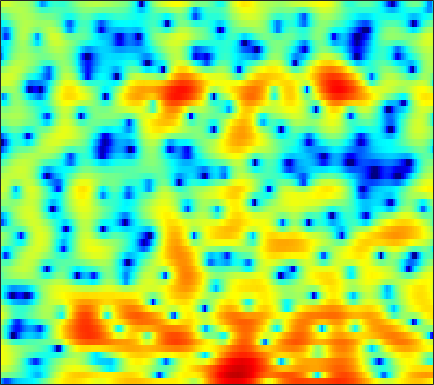

The file beside this chart, header and first rows:
-8.7211, -11.139, -13.464, -13.201, -11.932, -10.219, -8.926, -8.2003, -7.5087, -7.0444, -6.7418, -6.5598, -6.3288, -6.0717, -5.797, -5.2893, -4.6277, -4.0184, -3.0728, -2.0206, -0.90017, -0.05088, 1.0457, 2.0748
0.4713, 0.1077, -0.2633, -0.5543, -0.7468, -1.007, -1.315, -1.596, -2.038, -2.58, -3.226, -3.788, -4.644, -5.614, -6.39, -7.387, -8.114, -8.286, -7.767, -6.495, -4.837, -3.535, -1.852, -0.3015
3.401, 3.132, 2.727, 2.262, 1.871, 1.281, 0.6139, 0.05092, -0.7824, -1.688, -2.652, -3.411, -4.432, -5.391, -5.998, -6.575, -6.771, -6.645, -6.134, -5.32, -4.31, -3.494, -2.382, -1.288
4.654, 4.494, 4.172, 3.726, 3.309, 2.647, 1.841, 1.135, 0.0452, -1.219, -2.694, -4.006, -6.068, -8.572, -10.79, -13.77, -14.47, -12.91, -10.22, -7.888, -6.015, -4.843, -3.509, -2.371
4.691, 4.52, 4.207, 3.794, 3.433, 2.889, 2.277, 1.778, 1.072, 0.3386, -0.4214, -0.9982, -1.755, -2.454, -2.931, -3.465, -3.836, -4.022, -4.177, -4.254, -4.318, -4.376, -4.475, -4.565
4.911, 4.55, 4.017, 3.448, 3.011, 2.443, 1.906, 1.524, 1.051, 0.6274, 0.2384, -0.02435, -0.3212, -0.5751, -0.7748, -1.028, -1.285, -1.508, -1.854, -2.28, -2.856, -3.445, -4.525, -6.148
3.413, 2.534, 1.243, -0.1169, -1.105, -2.232, -2.972, -3.251, -3.307, -3.137, -2.887, -2.684, -2.439, -2.257, -2.147, -2.005, -1.863, -1.764, -1.603, -1.387, -1.133, -0.9526, -0.7002, -0.4311
0.2981, -1.426, -4.277, -8.061, -11.99, -21.11, -26.66, -17.67, -12.93, -10.34, -8.732, -7.933, -7.346, -7.214, -7.363, -7.816, -8.388, -8.64, -8.302, -6.987, -5.103, -3.611, -1.737, -0.05496
-0.0174, -1.718, -4.258, -7.078, -9.251, -11.99, -14.19, -15.21, -15.22, -13.96, -12.22, -11.05, -9.969, -9.505, -9.537, -10.24, -11.84, -13.5, -14.89, -12.11, -8.117, -5.575, -2.774, -0.524
2.281, 0.8799, -1.204, -3.569, -5.543, -8.389, -11.54, -13.69, -14.3, -12.08, -9.745, -8.403, -6.979, -5.842, -5.147, -4.497, -4.017, -3.654, -3.093, -2.345, -1.472, -0.7973, 0.09884, 0.9569
4.391, 3.411, 2.086, 0.7461, -0.223, -1.372, -2.318, -2.829, -3.245, -3.273, -3.024, -2.717, -2.211, -1.617, -1.166, -0.5833, -0.03995, 0.3427, 0.8222, 1.217, 1.49, 1.594, 1.545, 1.178
3.068, 2.229, 1.106, 0.003575, -0.7912, -1.73, -2.463, -2.87, -3.241, -3.459, -3.443, -3.254, -2.814, -2.223, -1.762, -1.064, -0.2969, 0.2357, 0.8861, 1.406, 1.765, 1.934, 1.956, 1.699
-0.5627, -1.685, -3.305, -4.93, -6.079, -7.385, -8.285, -8.717, -9.103, -9.357, -9.52, -9.459, -8.922, -7.777, -6.628, -4.923, -3.25, -2.111, -0.7731, 0.3375, 1.234, 1.771, 2.328, 2.741
-3.783, -5.449, -8.319, -12.3, -16.73, -25.12, -20.53, -17.26, -15.26, -15.09, -16.84, -20.49, -40.65, -18.75, -13.29, -8.629, -5.451, -3.65, -1.713, -0.1938, 1.036, 1.78, 2.578, 3.224
-3.651, -4.535, -5.967, -7.554, -8.662, -9.702, -9.896, -9.612, -9.169, -8.867, -8.687, -8.506, -7.992, -6.984, -5.94, -4.322, -2.787, -1.763, -0.5282, 0.5131, 1.387, 1.947, 2.596, 3.126
-2.594, -2.402, -2.33, -2.353, -2.377, -2.399, -2.389, -2.313, -2.157, -1.994, -1.796, -1.609, -1.344, -1.07, -0.8101, -0.4638, -0.1752, 0.03256, 0.2535, 0.4718, 0.6792, 0.87, 1.202, 1.572
-1.749, -1.019, -0.2717, 0.2534, 0.5582, 0.9067, 1.195, 1.365, 1.563, 1.726, 1.818, 1.83, 1.775, 1.619, 1.399, 0.9233, 0.256, -0.3744, -1.439, -2.641, -3.703, -4.108, -3.883, -2.917
-0.6161, -0.2622, 0.2062, 0.6681, 0.9929, 1.442, 1.895, 2.191, 2.514, 2.779, 2.919, 2.921, 2.789, 2.473, 2.058, 1.259, 0.1178, -1.078, -3.304, -6.626, -12.2, -19.67, -14.08, -8.19
-1.722, -2.095, -2.296, -2.019, -1.523, -0.6885, 0.201, 0.8475, 1.61, 2.189, 2.61, 2.816, 2.911, 2.797, 2.587, 2.119, 1.389, 0.6954, -0.3825, -1.567, -2.609, -3.122, -3.393, -3.182
-6.171, -9.537, -14.26, -11.36, -7.875, -4.57, -2.34, -1.088, 0.2284, 1.214, 1.961, 2.411, 2.846, 3.097, 3.19, 3.15, 2.934, 2.691, 2.251, 1.701, 1.091, 0.6192, -0.06788, -0.7588
-3.007, -4.613, -6.078, -5.978, -5.119, -3.846, -2.671, -1.945, -1.129, -0.343, 0.4558, 1.045, 1.819, 2.528, 2.957, 3.361, 3.602, 3.634, 3.484, 3.135, 2.558, 1.984, 1.04, -0.2153
0.9954, 0.2688, -0.6227, -1.377, -1.877, -2.588, -3.442, -4.139, -5.105, -5.396, -4.404, -3.066, -1.118, 0.637, 1.678, 2.743, 3.458, 3.742, 3.852, 3.675, 3.201, 2.656, 1.708, 0.423
1.374, 0.8065, 0.1074, -0.6801, -1.381, -2.529, -4.264, -6.128, -10.03, -15.9, -11.4, -6.948, -2.889, -0.2582, 1.155, 2.53, 3.376, 3.75, 3.956, 3.827, 3.419, 2.925, 2.022, 0.9175
-1.882, -2.178, -2.266, -2.157, -2.051, -2.001, -2.079, -2.22, -2.319, -2.125, -1.462, -0.7021, 0.459, 1.577, 2.297, 3.022, 3.448, 3.61, 3.577, 3.284, 2.756, 2.22, 1.318, 0.2105
-12.58, -12.28, -8.797, -5.676, -3.956, -2.302, -1.071, -0.3746, 0.3977, 1.069, 1.666, 2.105, 2.604, 3.003, 3.224, 3.35, 3.304, 3.126, 2.69, 2.076, 1.277, 0.61, -0.3587, -1.398
-8.727, -8.534, -6.615, -4.346, -2.856, -1.227, 0.03433, 0.8285, 1.669, 2.35, 2.87, 3.17, 3.445, 3.555, 3.511, 3.283, 2.84, 2.323, 1.42, 0.2617, -1.167, -2.37, -4.018, -5.389
-1.845, -1.684, -1.329, -0.7532, -0.2963, 0.3545, 0.9946, 1.44, 2.021, 2.516, 2.94, 3.168, 3.356, 3.372, 3.24, 2.866, 2.191, 1.511, 0.2773, -1.41, -3.656, -5.93, -10.11, -18.05
0.5802, 0.5695, 0.5055, 0.3656, 0.2659, 0.1622, 0.2062, 0.3591, 0.76, 1.326, 1.93, 2.341, 2.735, 2.909, 2.885, 2.593, 2.027, 1.406, 0.3071, -1.104, -2.778, -4.182, -6.129, -7.657
2.279, 2.03, 1.426, 0.3814, -0.6664, -2.47, -4.246, -4.751, -3.641, -1.507, 0.3928, 1.515, 2.563, 3.138, 3.309, 3.209, 2.805, 2.261, 1.365, 0.2464, -1.007, -2.003, -3.345, -4.489
3.505, 3.26, 2.537, 1.264, -0.1714, -2.985, -6.993, -9.028, -5.909, -2.042, 0.5691, 1.881, 3.018, 3.599, 3.71, 3.517, 2.95, 2.331, 1.282, 0.0152, -1.446, -2.619, -4.338, -6.41
2.866, 2.916, 2.74, 2.359, 1.95, 1.405, 0.9679, 0.8783, 1.089, 1.618, 2.187, 2.538, 2.764, 2.696, 2.416, 1.721, 0.6484, -0.355, -2.057, -3.949, -5.894, -7.18, -8.596, -9.728
1.772, 2.058, 2.34, 2.513, 2.6, 2.672, 2.736, 2.786, 2.87, 2.926, 2.922, 2.838, 2.571, 2.046, 1.466, 0.3589, -1.168, -2.707, -5.359, -9.128, -14.92, -21.1, -18.6, -13.68
0.1752, 0.6345, 1.225, 1.724, 2.071, 2.437, 2.752, 2.93, 3.108, 3.17, 3.125, 2.99, 2.683, 2.164, 1.628, 0.6725, -0.5906, -1.781, -3.664, -5.894, -8.133, -9.289, -9.573, -8.674
-2.656, -1.936, -1.022, -0.1683, 0.4084, 1.095, 1.671, 2.022, 2.377, 2.62, 2.732, 2.727, 2.608, 2.369, 2.091, 1.614, 0.99, 0.4612, -0.3311, -1.13, -1.846, -2.302, -2.73, -3.018
-7.051, -5.902, -4.48, -3.127, -2.232, -1.137, -0.2653, 0.2762, 0.8312, 1.238, 1.505, 1.652, 1.762, 1.823, 1.841, 1.826, 1.779, 1.704, 1.574, 1.393, 1.18, 0.9946, 0.727, 0.3856
-13.2, -11.55, -9.125, -6.886, -5.405, -3.834, -2.635, -1.993, -1.401, -1.096, -0.9396, -0.8586, -0.6868, -0.4021, -0.07685, 0.4341, 0.9905, 1.377, 1.836, 2.191, 2.429, 2.544, 2.58, 2.508
-29.14, -19.9, -13.53, -9.542, -7.45, -5.504, -4.289, -3.81, -3.7, -4.146, -5.064, -5.946, -6.721, -6.242, -5.085, -3.192, -1.464, -0.3639, 0.8149, 1.727, 2.417, 2.809, 3.191, 3.44
-12.43, -11.16, -8.914, -6.868, -5.585, -4.357, -3.715, -3.603, -4.062, -5.274, -7.622, -10.63, -17.81, -16.05, -10.45, -6.021, -3.288, -1.791, -0.3666, 0.6958, 1.514, 2.007, 2.59, 3.079
-4.453, -3.912, -3.146, -2.39, -1.896, -1.424, -1.196, -1.228, -1.528, -2.152, -2.98, -3.604, -4.196, -4.175, -3.793, -2.997, -2.224, -1.756, -1.288, -0.9598, -0.671, -0.3608, 0.2189, 0.9837
-0.2759, -0.009347, 0.3191, 0.641, 0.8314, 1.024, 1.116, 1.081, 0.9418, 0.6725, 0.3153, 0.05403, -0.3293, -0.658, -0.9261, -1.291, -1.787, -2.376, -3.37, -4.797, -6.448, -7.23, -6.562, -4.257
1.122, 1.174, 1.29, 1.448, 1.562, 1.703, 1.777, 1.768, 1.681, 1.498, 1.204, 0.9314, 0.4891, -0.05329, -0.5136, -1.287, -2.231, -3.165, -4.819, -7.204, -10.92, -14.32, -12.9, -7.652
0.1593, -0.02539, -0.00181, 0.2376, 0.5257, 0.8825, 1.144, 1.269, 1.261, 1.093, 0.7861, 0.4345, -0.08521, -0.7104, -1.203, -1.914, -2.68, -3.181, -3.898, -4.525, -4.857, -4.756, -4.098, -2.827
-4.294, -5.363, -4.901, -3.128, -1.818, -0.4888, 0.338, 0.6436, 0.7, 0.4011, -0.1534, -0.6968, -1.536, -2.388, -3.047, -3.802, -4.428, -4.793, -4.9, -4.634, -3.896, -3.173, -1.986, -0.6446
-7, -10.47, -8.225, -4.084, -2.076, -0.3647, 0.4234, 0.5238, 0.1714, -0.7197, -2.101, -3.293, -5.068, -6.697, -7.696, -8.872, -9.993, -10.99, -11.67, -10.38, -7.746, -5.592, -2.985, -0.7839
1.162, 0.815, 0.7396, 1.022, 1.29, 1.437, 1.226, 0.7733, -0.3576, -2.172, -4.912, -7.773, -13.35, -20.29, -18.98, -15.91, -15.76, -17.13, -21.22, -18.18, -11.79, -8.472, -5.049, -2.377
3.242, 3.235, 3.21, 3.16, 3.07, 2.771, 2.234, 1.63, 0.4453, -1.23, -3.464, -5.509, -8.507, -10.88, -11.48, -11.22, -10.9, -10.9, -10.65, -10.09, -9.102, -8.071, -6.348, -4.441
2.685, 2.946, 3.228, 3.387, 3.409, 3.328, 3.042, 2.671, 1.977, 1.053, -0.04747, -0.9786, -2.191, -3.309, -4.074, -4.914, -5.7, -6.344, -7.379, -8.734, -10.65, -12.21, -12.98, -10.04
0.1804, 0.7547, 1.468, 2.075, 2.433, 2.769, 2.915, 2.893, 2.714, 2.367, 1.879, 1.427, 0.7482, 0.007554, -0.5823, -1.45, -2.427, -3.231, -4.598, -6.411, -8.796, -10.94, -12.35, -9.679
-4.783, -3.538, -1.979, -0.6402, 0.198, 1.059, 1.678, 1.991, 2.237, 2.286, 2.163, 1.976, 1.615, 1.158, 0.7745, 0.1813, -0.4642, -0.9755, -1.679, -2.363, -2.92, -3.18, -3.156, -2.658
-11.22, -8.169, -5.295, -3.227, -2.02, -0.7587, 0.2013, 0.7491, 1.248, 1.518, 1.587, 1.539, 1.338, 1.023, 0.7406, 0.354, 0.00587, -0.2484, -0.4628, -0.5557, -0.5495, -0.4587, -0.2438, 0.06739
-8.338, -7.103, -5.492, -3.998, -2.976, -1.727, -0.6771, -0.04173, 0.5958, 0.9822, 1.108, 1.027, 0.7164, 0.2124, -0.249, -0.8391, -1.263, -1.359, -1.197, -0.7525, -0.1606, 0.3077, 0.885, 1.356
-6.1, -6.169, -5.86, -4.995, -4.016, -2.56, -1.166, -0.2675, 0.6578, 1.208, 1.344, 1.143, 0.4637, -0.742, -2.022, -4.219, -6.435, -6.835, -5.166, -2.766, -0.72, 0.4548, 1.624, 2.407
-8.177, -10.52, -13.93, -12.24, -8.681, -4.761, -1.986, -0.4533, 0.9687, 1.797, 2.081, 1.951, 1.275, -0.06451, -1.616, -4.672, -8.849, -10.01, -6.248, -2.573, -0.06499, 1.237, 2.437, 3.151
-8.208, -9.411, -10.65, -9.511, -7.29, -4.318, -1.913, -0.5376, 0.8238, 1.689, 2.125, 2.204, 1.996, 1.492, 0.9789, 0.2418, -0.2885, -0.3779, -0.06823, 0.5811, 1.29, 1.765, 2.205, 2.374
-5.809, -5.203, -4.446, -3.54, -2.75, -1.618, -0.5132, 0.2174, 1.018, 1.592, 1.938, 2.045, 2.025, 1.862, 1.682, 1.421, 1.193, 1.055, 0.9813, 0.9962, 1.044, 1.072, 1.032, 0.8482
-2.867, -2.195, -1.421, -0.7308, -0.2583, 0.3395, 0.8662, 1.212, 1.569, 1.814, 1.929, 1.927, 1.817, 1.596, 1.369, 1.026, 0.6565, 0.3875, 0.07623, -0.1595, -0.3038, -0.3914, -0.4937, -0.6361
0.4713, 0.7796, 1.146, 1.435, 1.614, 1.791, 1.911, 1.969, 2.01, 1.991, 1.898, 1.774, 1.496, 1.066, 0.6336, -0.08805, -0.9321, -1.56, -2.325, -2.826, -2.962, -2.86, -2.586, -2.313
3.215, 3.282, 3.264, 3.118, 2.934, 2.606, 2.252, 2.006, 1.772, 1.639, 1.562, 1.475, 1.221, 0.7089, 0.09588, -1.141, -2.954, -4.79, -7.744, -9.958, -8.986, -7.183, -5.188, -3.926
